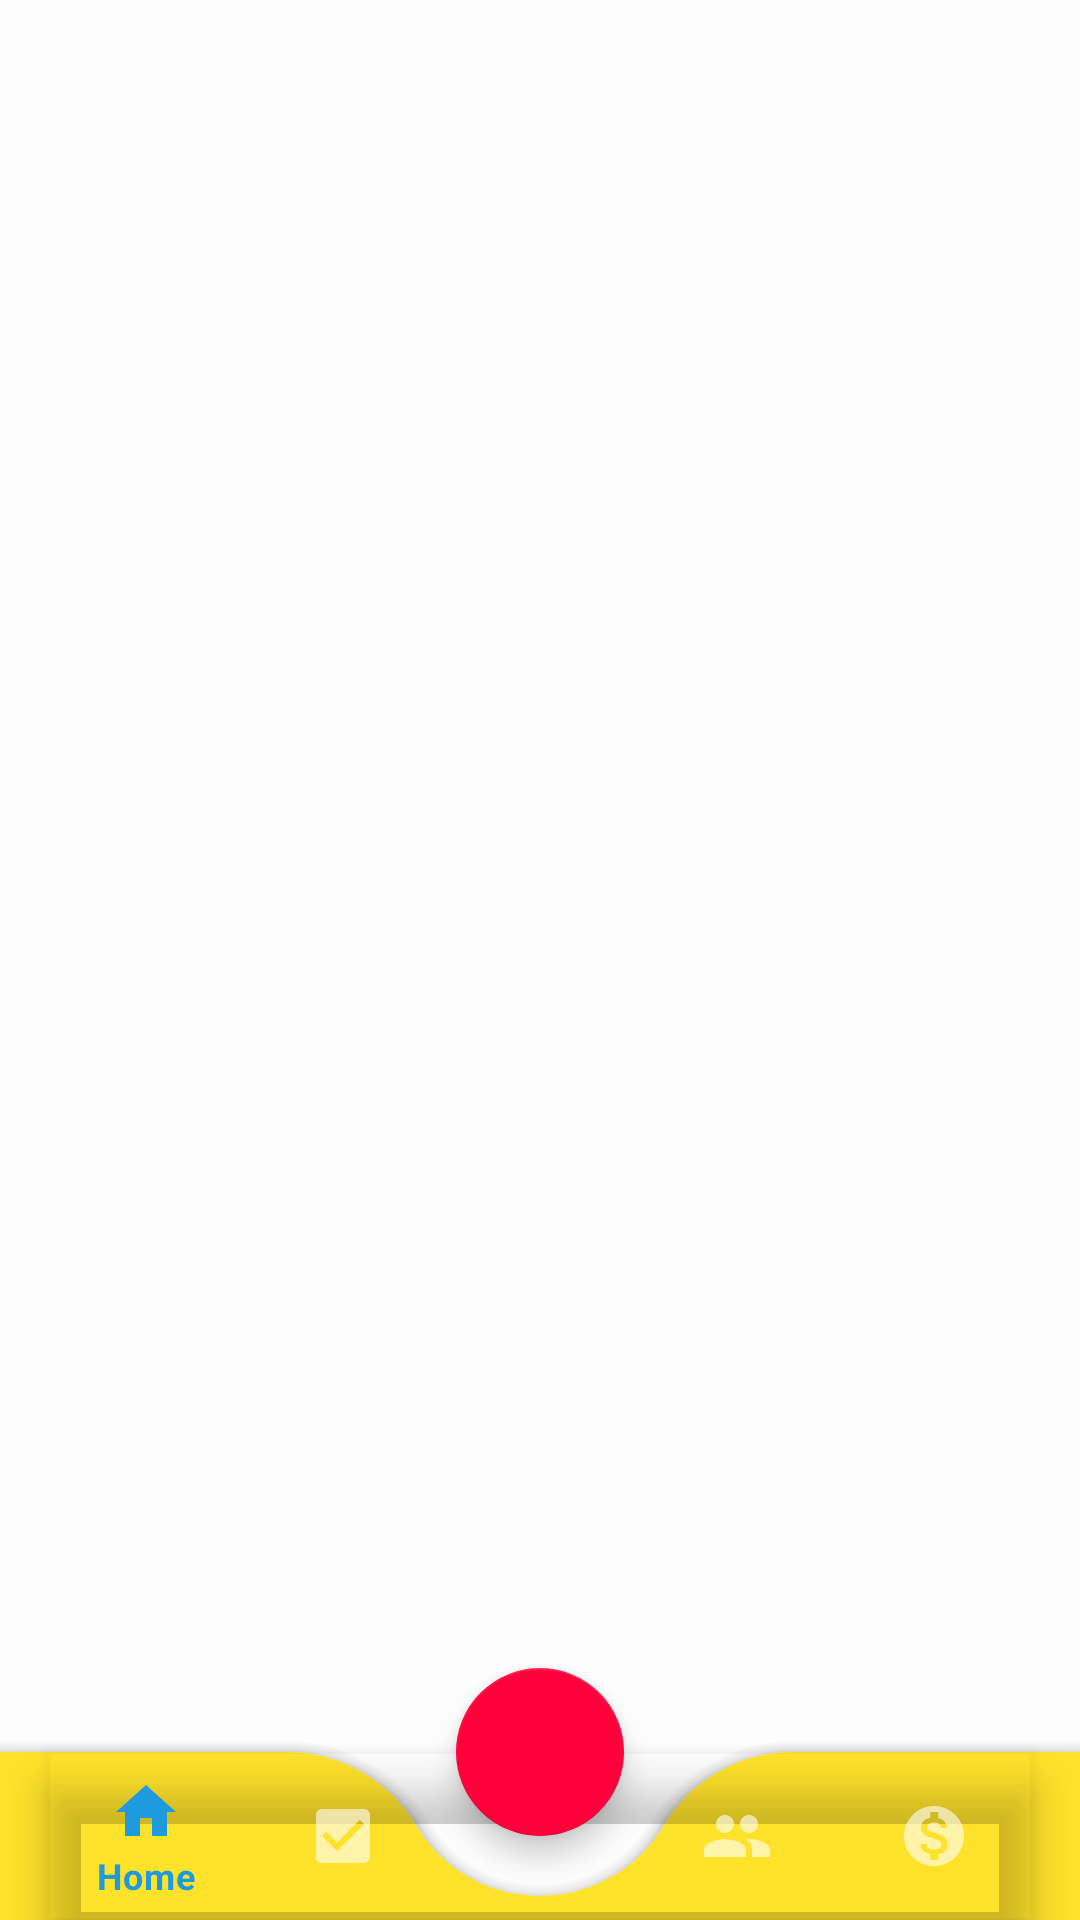

This screen was rendered from an Android layout file. Write that file and the resources it references.
<!-- AndroidManifest.xml: application theme AppTheme -->
<!-- res/layout/activity_approve_shops.xml -->
<?xml version="1.0" encoding="utf-8"?>

<androidx.coordinatorlayout.widget.CoordinatorLayout
    xmlns:android="http://schemas.android.com/apk/res/android"
    xmlns:app="http://schemas.android.com/apk/res-auto"
    xmlns:tools="http://schemas.android.com/tools"
    android:layout_width="match_parent"
    android:layout_height="match_parent"
    tools:context=".ApproveShops">

    <androidx.recyclerview.widget.RecyclerView
        android:id="@+id/recview"
        android:layout_width="match_parent"
        android:layout_height="match_parent"
        android:layout_marginStart="1dp"
        android:layout_marginLeft="1dp"
        android:layout_marginTop="1dp"
        android:layout_marginEnd="1dp"
        android:layout_marginRight="1dp"
        android:layout_marginBottom="1dp"
        app:layout_constraintBottom_toBottomOf="parent"
        app:layout_constraintEnd_toEndOf="parent"
        app:layout_constraintStart_toStartOf="parent"
        app:layout_constraintTop_toTopOf="parent" />


    <com.google.android.material.bottomappbar.BottomAppBar
        android:id="@+id/bottomAppBar_teacher"
        android:layout_width="match_parent"
        android:layout_height="wrap_content"
        android:layout_gravity="bottom"
        app:backgroundTint="#FFE22A"
        app:fabCradleMargin="20dp"
        app:fabCradleRoundedCornerRadius="50dp">

        <com.google.android.material.bottomnavigation.BottomNavigationView
            android:id="@+id/bottomNavigationView"
            android:layout_width="match_parent"
            android:layout_height="match_parent"
            android:layout_marginEnd="16dp"
            android:layout_marginRight="16dp"
            android:background="@android:color/transparent"
            app:menu="@menu/bottom_nav_menu_teacher" />


    </com.google.android.material.bottomappbar.BottomAppBar>

    <com.google.android.material.floatingactionbutton.FloatingActionButton
        android:id="@+id/floatButton"
        android:layout_width="wrap_content"
        android:layout_height="wrap_content"
        android:src="@drawable/ic_add"
        app:layout_anchor="@id/bottomAppBar_teacher" />
</androidx.coordinatorlayout.widget.CoordinatorLayout>
<!-- resources referenced by this layout -->
<resources>
  <style name="AppTheme" parent="Theme.MaterialComponents">
          
          <item name="android:colorBackground">#FDFDFD</item>
          <item name="colorPrimary">#1E9ADF</item>
          <item name="colorPrimaryDark">#00FFFFFF</item>
          <item name="android:textColorHint">#303B75</item>
          <item name="android:textColor">#FFC107</item>
          <item name="android:textColorPrimary">#0B74F4</item>
  
          <item name="colorSecondary">#FF003B</item>
          <item name="colorAccent">#F82424</item>
          <item name="android:windowFullscreen">true</item>
      </style>
</resources>
